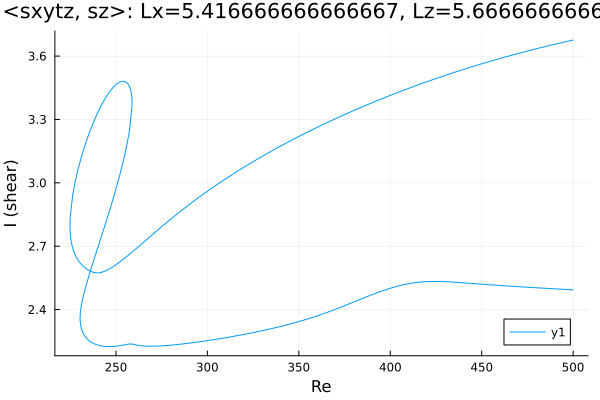

Source data for this figure (header and first rows):
Re, shear
500.0, 3.676
499.6, 3.675
498.2, 3.672
496.8, 3.67
495.4, 3.667
493.9, 3.664
492.5, 3.661
491.1, 3.658
489.7, 3.655
488.3, 3.652
486.9, 3.649
485.5, 3.647
484, 3.644
482.6, 3.641
481.2, 3.637
479.8, 3.634
478.4, 3.631
477, 3.628
475.6, 3.625
474.1, 3.622
472.7, 3.619
471.3, 3.615
469.9, 3.612
468.5, 3.609
467.1, 3.606
466.9, 3.605
465.5, 3.602
464.1, 3.598
462.7, 3.595
461.3, 3.592
459.8, 3.588
458.4, 3.585
457, 3.581
455.6, 3.578
454.2, 3.574
452.8, 3.571
451.4, 3.567
449.9, 3.563
448.5, 3.56
447.1, 3.556
445.7, 3.552
444.3, 3.548
442.9, 3.545
441.5, 3.541
440, 3.537
438.6, 3.533
437.2, 3.529
435.8, 3.525
434.4, 3.521
433, 3.517
431.6, 3.513
430.1, 3.509
428.7, 3.505
427.3, 3.501
425.9, 3.496
424.5, 3.492
423.1, 3.488
421.7, 3.484
420.8, 3.481
419.4, 3.477
... 525 more rows
